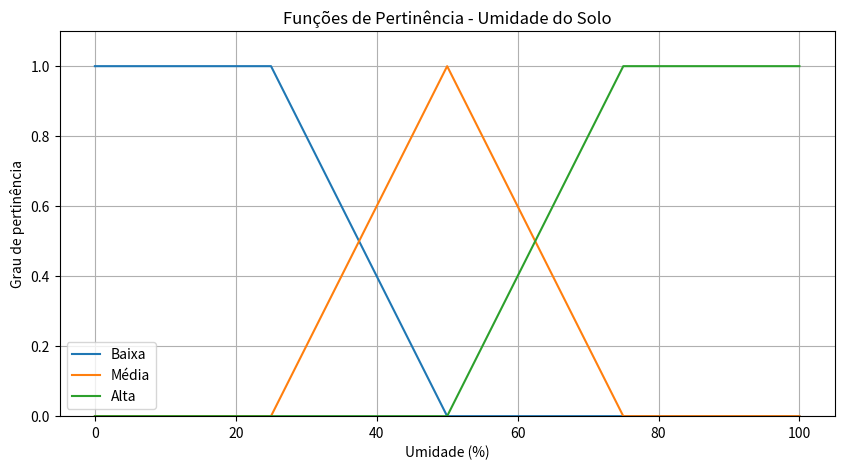
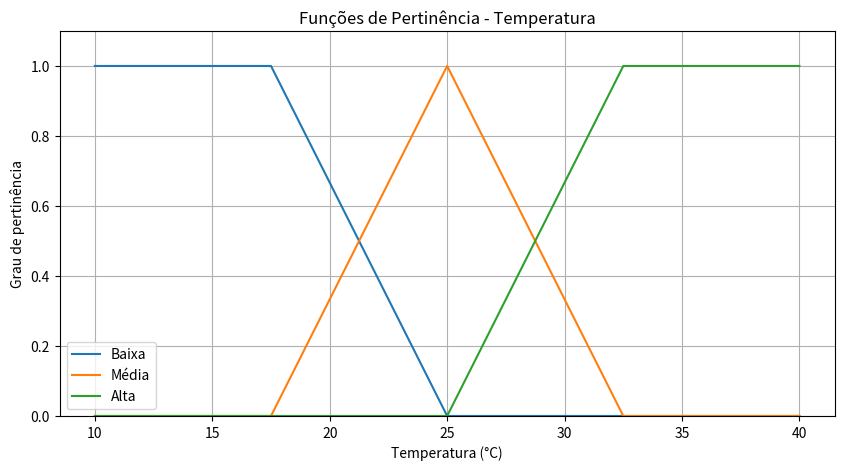
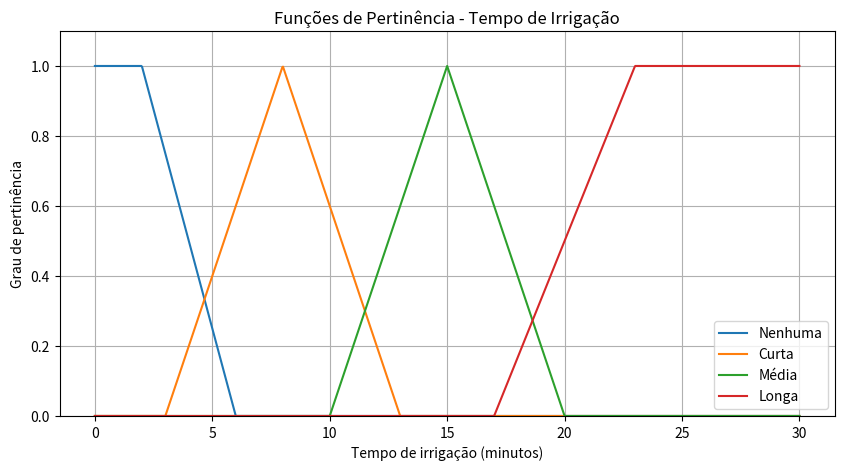
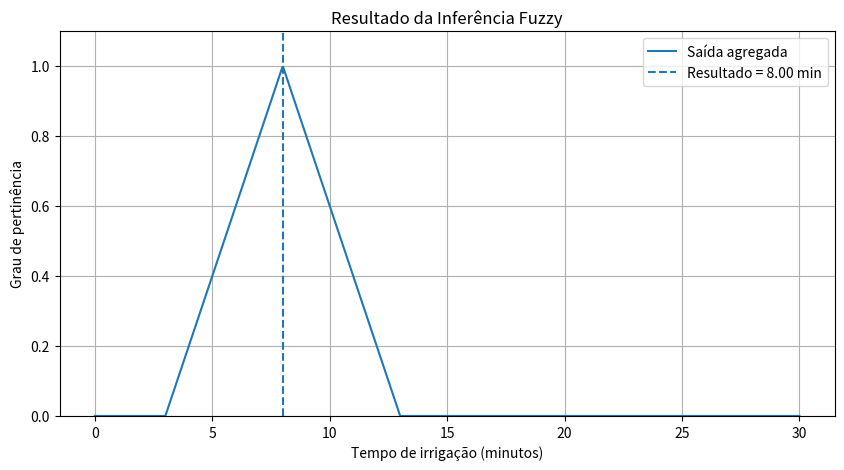
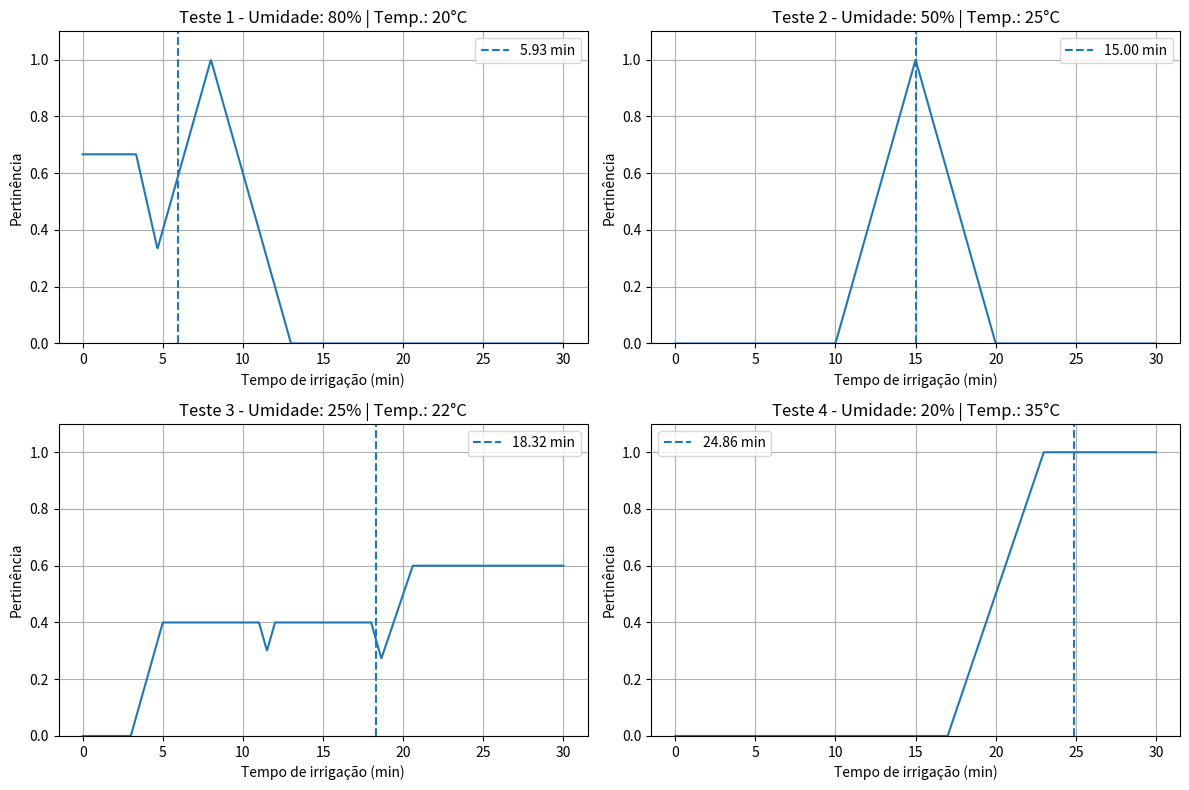

Python code for these plots, in order:
# -*- coding: utf-8 -*-
"""codigo de lab03 aula 9.ipynb

Automatically generated by Colab.

Original file is located at
    https://colab.research.google.com/drive/1rBh-mrrx0I1oo2s24S6NaSIl0TUSYWgG

#Codigo
"""

import numpy as np
import matplotlib.pyplot as plt

"""Funções de pertinência"""

def triangular(x, a, b, c):
    """
    Função de pertinência triangular.

    a = início
    b = ponto de maior pertinência
    c = fim
    """

    x = np.asarray(x)

    resultado = np.zeros_like(x, dtype=float)

    # Subida
    subida = (x >= a) & (x <= b)
    if b != a:
        resultado[subida] = (x[subida] - a) / (b - a)

    # Descida
    descida = (x >= b) & (x <= c)
    if c != b:
        resultado[descida] = (c - x[descida]) / (c - b)

    return np.clip(resultado, 0, 1)


def trapezoidal(x, a, b, c, d):
    """
    Função de pertinência trapezoidal.

    a = início
    b = início do topo
    c = fim do topo
    d = fim
    """

    x = np.asarray(x)

    resultado = np.zeros_like(x, dtype=float)

    # Subida
    subida = (x >= a) & (x < b)
    if b != a:
        resultado[subida] = (x[subida] - a) / (b - a)

    # Topo
    topo = (x >= b) & (x <= c)
    resultado[topo] = 1.0

    # Descida
    descida = (x > c) & (x <= d)
    if d != c:
        resultado[descida] = (d - x[descida]) / (d - c)

    return np.clip(resultado, 0, 1)

"""Funções de pertinência da umidade"""

# Universo da umidade
umidade = np.linspace(0, 100, 1001)

# Funções de pertinência
umidade_baixa = trapezoidal(umidade, 0, 0, 25, 50)
umidade_media = triangular(umidade, 25, 50, 75)
umidade_alta = trapezoidal(umidade, 50, 75, 100, 100)

"""Gráfico da umidade"""

plt.figure(figsize=(10, 5))

plt.plot(umidade, umidade_baixa, label="Baixa")
plt.plot(umidade, umidade_media, label="Média")
plt.plot(umidade, umidade_alta, label="Alta")

plt.title("Funções de Pertinência - Umidade do Solo")
plt.xlabel("Umidade (%)")
plt.ylabel("Grau de pertinência")
plt.ylim(0, 1.1)
plt.grid(True)
plt.legend()

plt.show()

"""Funções de pertinência da temperatura"""

# Universo da temperatura
temperatura = np.linspace(10, 40, 1001)

# Funções de pertinência
temperatura_baixa = trapezoidal(temperatura, 10, 10, 17.5, 25)
temperatura_media = triangular(temperatura, 17.5, 25, 32.5)
temperatura_alta = trapezoidal(temperatura, 25, 32.5, 40, 40)

"""Gráfico da temperatura"""

plt.figure(figsize=(10, 5))

plt.plot(temperatura, temperatura_baixa, label="Baixa")
plt.plot(temperatura, temperatura_media, label="Média")
plt.plot(temperatura, temperatura_alta, label="Alta")

plt.title("Funções de Pertinência - Temperatura")
plt.xlabel("Temperatura (°C)")
plt.ylabel("Grau de pertinência")
plt.ylim(0, 1.1)
plt.grid(True)
plt.legend()

plt.show()

"""Funções de pertinência da saída"""

# Universo do tempo de irrigação
tempo = np.linspace(0, 30, 1001)

# Funções de pertinência da saída
irrigacao_nenhuma = trapezoidal(tempo, 0, 0, 2, 6)
irrigacao_curta = triangular(tempo, 3, 8, 13)
irrigacao_media = triangular(tempo, 10, 15, 20)
irrigacao_longa = trapezoidal(tempo, 17, 23, 30, 30)

"""Gráfico da saída"""

plt.figure(figsize=(10, 5))

plt.plot(tempo, irrigacao_nenhuma, label="Nenhuma")
plt.plot(tempo, irrigacao_curta, label="Curta")
plt.plot(tempo, irrigacao_media, label="Média")
plt.plot(tempo, irrigacao_longa, label="Longa")

plt.title("Funções de Pertinência - Tempo de Irrigação")
plt.xlabel("Tempo de irrigação (minutos)")
plt.ylabel("Grau de pertinência")
plt.ylim(0, 1.1)
plt.grid(True)
plt.legend()

plt.show()

"""Função para obter a pertinência de um valor"""

def pertinencias_umidade(valor):
    return {
        "baixa": float(trapezoidal(np.array([valor]), 0, 0, 25, 50)[0]),
        "media": float(triangular(np.array([valor]), 25, 50, 75)[0]),
        "alta": float(trapezoidal(np.array([valor]), 50, 75, 100, 100)[0])
    }


def pertinencias_temperatura(valor):
    return {
        "baixa": float(trapezoidal(np.array([valor]), 10, 10, 17.5, 25)[0]),
        "media": float(triangular(np.array([valor]), 17.5, 25, 32.5)[0]),
        "alta": float(trapezoidal(np.array([valor]), 25, 32.5, 40, 40)[0])
    }

"""Regras fuzzy"""

def inferencia_fuzzy(valor_umidade, valor_temperatura):

    u = pertinencias_umidade(valor_umidade)
    t = pertinencias_temperatura(valor_temperatura)

    regras = []

    # Regra 1
    regras.append(("media", min(u["baixa"], t["baixa"])))

    # Regra 2
    regras.append(("longa", min(u["baixa"], t["media"])))

    # Regra 3
    regras.append(("longa", min(u["baixa"], t["alta"])))

    # Regra 4
    regras.append(("curta", min(u["media"], t["baixa"])))

    # Regra 5
    regras.append(("media", min(u["media"], t["media"])))

    # Regra 6
    regras.append(("longa", min(u["media"], t["alta"])))

    # Regra 7
    regras.append(("nenhuma", min(u["alta"], t["baixa"])))

    # Regra 8
    regras.append(("nenhuma", min(u["alta"], t["media"])))

    # Regra 9 - utiliza OU
    regras.append(("curta", max(u["alta"], t["baixa"])))

    return u, t, regras

"""Agregação das regras"""

def agregar_regras(regras):

    saida_nenhuma = np.zeros_like(tempo)
    saida_curta = np.zeros_like(tempo)
    saida_media = np.zeros_like(tempo)
    saida_longa = np.zeros_like(tempo)

    for termo, ativacao in regras:

        if termo == "nenhuma":
            saida_nenhuma = np.maximum(
                saida_nenhuma,
                np.minimum(ativacao, irrigacao_nenhuma)
            )

        elif termo == "curta":
            saida_curta = np.maximum(
                saida_curta,
                np.minimum(ativacao, irrigacao_curta)
            )

        elif termo == "media":
            saida_media = np.maximum(
                saida_media,
                np.minimum(ativacao, irrigacao_media)
            )

        elif termo == "longa":
            saida_longa = np.maximum(
                saida_longa,
                np.minimum(ativacao, irrigacao_longa)
            )

    agregada = np.maximum.reduce([
        saida_nenhuma,
        saida_curta,
        saida_media,
        saida_longa
    ])

    return agregada

"""Defuzzificação"""

def defuzzificacao(saida_agregada):

    soma = np.sum(saida_agregada)

    if soma == 0:
        return 0

    return np.sum(tempo * saida_agregada) / soma

"""Função completa do sistema"""

def sistema_irrigacao(umidade_valor, temperatura_valor):

    u, t, regras = inferencia_fuzzy(
        umidade_valor,
        temperatura_valor
    )

    saida_agregada = agregar_regras(regras)

    tempo_irrigacao = defuzzificacao(saida_agregada)

    return tempo_irrigacao, u, t, regras, saida_agregada

"""Primeiro teste"""

umidade_teste = 80
temperatura_teste = 35

resultado, u, t, regras, saida = sistema_irrigacao(
    umidade_teste,
    temperatura_teste
)

print(f"Umidade: {umidade_teste}%")
print(f"Temperatura: {temperatura_teste} °C")
print(f"Tempo de irrigação: {resultado:.2f} minutos")

"""Visualizar a decisão"""

plt.figure(figsize=(10, 5))

plt.plot(
    tempo,
    saida,
    label="Saída agregada"
)

plt.axvline(
    resultado,
    linestyle="--",
    label=f"Resultado = {resultado:.2f} min"
)

plt.title("Resultado da Inferência Fuzzy")
plt.xlabel("Tempo de irrigação (minutos)")
plt.ylabel("Grau de pertinência")
plt.ylim(0, 1.1)
plt.grid(True)
plt.legend()

plt.show()

"""Testes

| Teste | Umidade | Temperatura | Expectativa                      |
| ----- | ------: | ----------: | -------------------------------- |
| 1     |     80% |       20 °C | Nenhuma ou irrigação muito baixa |
| 2     |     50% |       25 °C | Irrigação média                  |
| 3     |     25% |       22 °C | Irrigação longa                  |
| 4     |     20% |       35 °C | Irrigação longa                  |

Executar os quatro testes
"""

testes = [
    {
        "nome": "Teste 1",
        "umidade": 80,
        "temperatura": 20,
        "esperado": "Nenhuma ou muito baixa"
    },
    {
        "nome": "Teste 2",
        "umidade": 50,
        "temperatura": 25,
        "esperado": "Média"
    },
    {
        "nome": "Teste 3",
        "umidade": 25,
        "temperatura": 22,
        "esperado": "Longa"
    },
    {
        "nome": "Teste 4",
        "umidade": 20,
        "temperatura": 35,
        "esperado": "Longa"
    }
]

resultados = []

for teste in testes:

    resultado, u, t, regras, saida = sistema_irrigacao(
        teste["umidade"],
        teste["temperatura"]
    )

    resultados.append({
        "Teste": teste["nome"],
        "Umidade (%)": teste["umidade"],
        "Temperatura (°C)": teste["temperatura"],
        "Saída (min)": resultado,
        "Resposta esperada": teste["esperado"]
    })

    print(f"{teste['nome']}")
    print(f"  Umidade: {teste['umidade']}%")
    print(f"  Temperatura: {teste['temperatura']} °C")
    print(f"  Tempo calculado: {resultado:.2f} minutos")
    print(f"  Esperado: {teste['esperado']}")
    print("-" * 50)

"""Mostrar os resultados em tabela"""

import pandas as pd

tabela_resultados = pd.DataFrame(resultados)

tabela_resultados

"""Mostrar a ativação das regras"""

for teste in testes:

    resultado, u, t, regras, saida = sistema_irrigacao(
        teste["umidade"],
        teste["temperatura"]
    )

    print(f"\n{teste['nome']}")
    print(f"Umidade: {teste['umidade']}%")
    print(f"Temperatura: {teste['temperatura']} °C")
    print(f"Resultado: {resultado:.2f} minutos")

    print("\nPertinência da umidade:")
    for termo, valor in u.items():
        print(f"  {termo}: {valor:.2f}")

    print("\nPertinência da temperatura:")
    for termo, valor in t.items():
        print(f"  {termo}: {valor:.2f}")

    print("\nRegras ativadas:")

    for numero, (termo, ativacao) in enumerate(regras, start=1):
        if ativacao > 0:
            print(
                f"  Regra {numero}: "
                f"{termo} → ativação {ativacao:.2f}"
            )

"""Gráfico dos quatro resultados"""

fig, eixos = plt.subplots(2, 2, figsize=(12, 8))

for eixo, teste in zip(eixos.flatten(), testes):

    resultado, u, t, regras, saida = sistema_irrigacao(
        teste["umidade"],
        teste["temperatura"]
    )

    eixo.plot(tempo, saida)

    eixo.axvline(
        resultado,
        linestyle="--",
        label=f"{resultado:.2f} min"
    )

    eixo.set_title(
        f"{teste['nome']} - "
        f"Umidade: {teste['umidade']}% | "
        f"Temp.: {teste['temperatura']}°C"
    )

    eixo.set_xlabel("Tempo de irrigação (min)")
    eixo.set_ylabel("Pertinência")
    eixo.set_ylim(0, 1.1)
    eixo.grid(True)
    eixo.legend()

plt.tight_layout()
plt.show()
